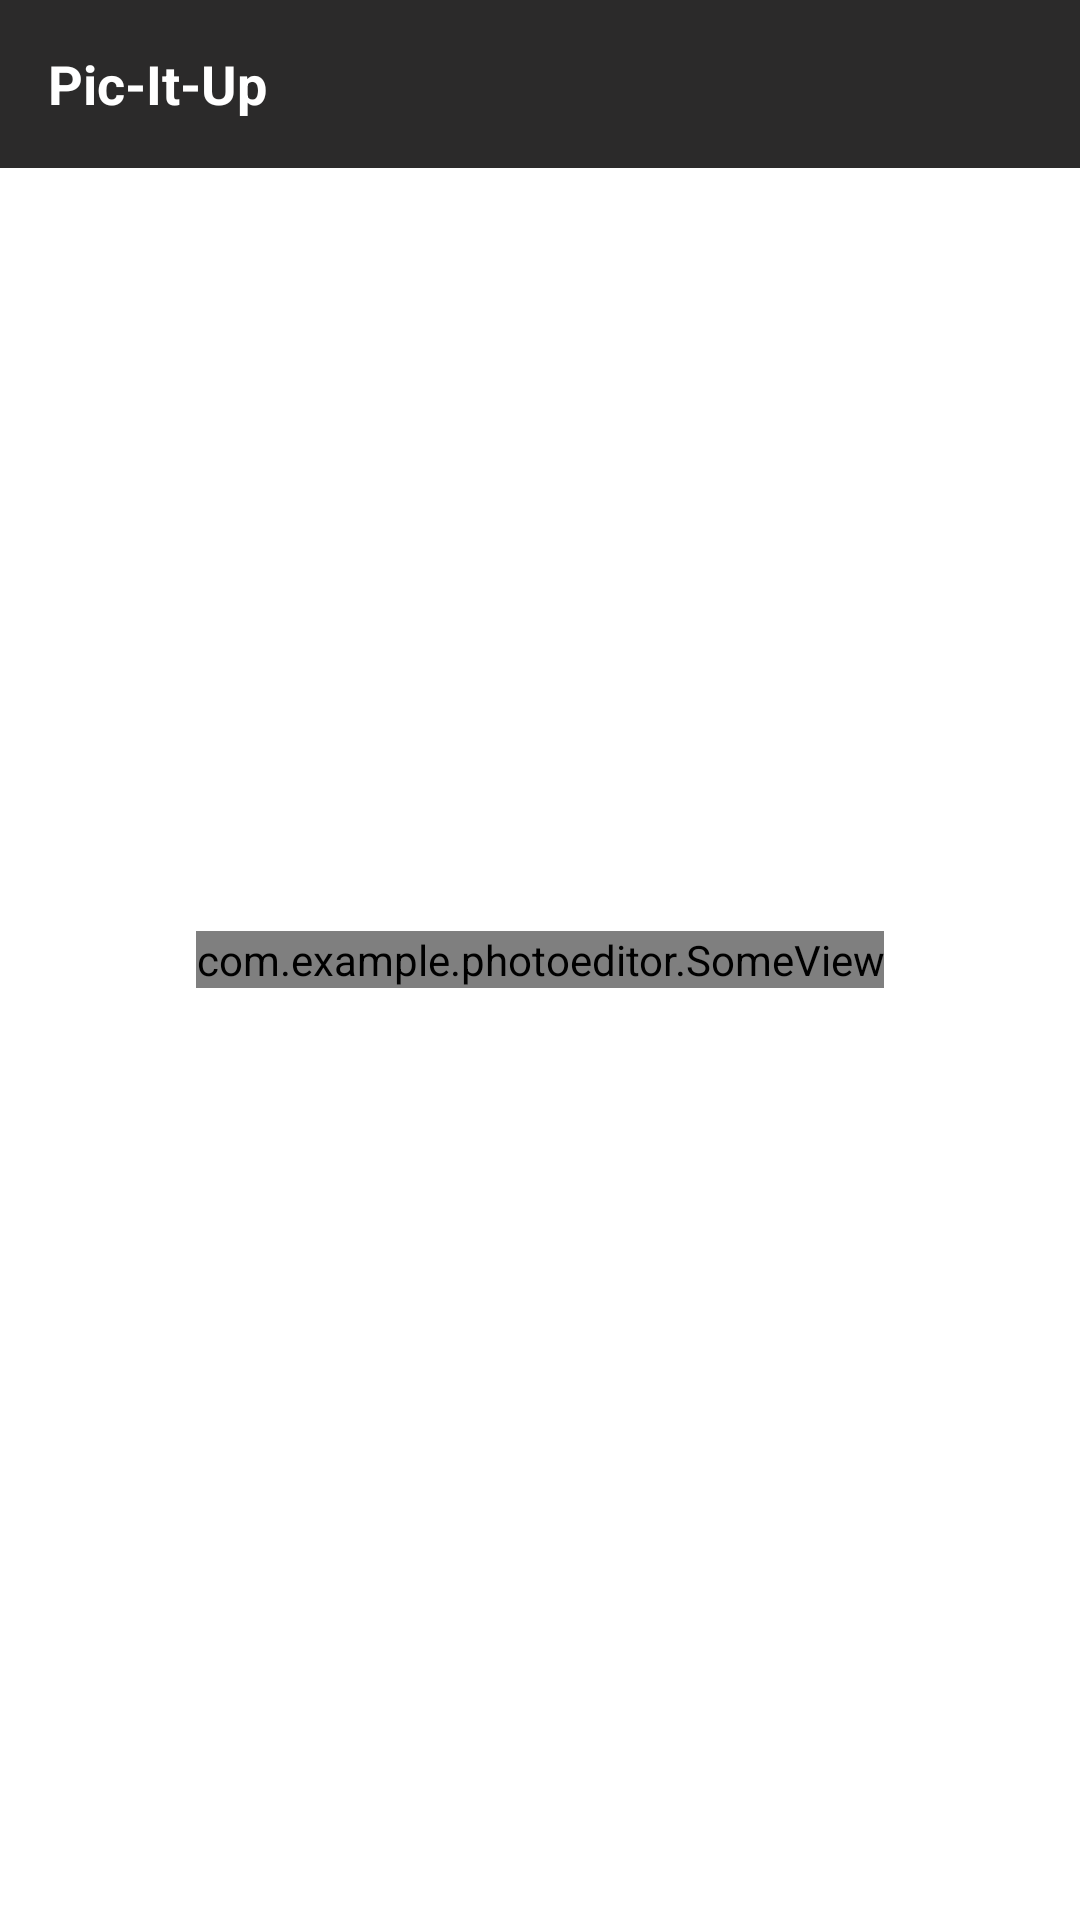

Write the Android layout XML for this screen, with the resource values it uses.
<!-- AndroidManifest.xml: application theme Theme.PhotoEditor -->
<!-- res/layout/activity_crop.xml -->
<?xml version="1.0" encoding="utf-8"?>
<RelativeLayout xmlns:android="http://schemas.android.com/apk/res/android"
    xmlns:tools="http://schemas.android.com/tools"
    xmlns:app="http://schemas.android.com/apk/res-auto"
    android:orientation="vertical"
    android:id="@+id/layout"
    android:layout_width="match_parent"
    android:layout_height="match_parent"
    tools:context=".CropActivity">

    <androidx.appcompat.widget.Toolbar
        android:id="@+id/toolbar"
        android:layout_width="match_parent"
        android:layout_height="wrap_content"
        android:background="#2B2A2A"
        android:minHeight="?attr/actionBarSize"
        android:theme="?attr/actionBarTheme">

        <androidx.constraintlayout.widget.ConstraintLayout
            android:layout_width="match_parent"
            android:layout_height="match_parent">

            <TextView
                android:layout_width="wrap_content"
                android:layout_height="wrap_content"
                android:text="Pic-It-Up"
                android:textColor="@color/white"
                android:textSize="18sp"
                android:textStyle="bold"
                app:layout_constraintBottom_toBottomOf="parent"
                app:layout_constraintStart_toStartOf="parent"
                app:layout_constraintTop_toTopOf="parent" />

            <ImageView
                android:id="@+id/freeHand_help"
                android:layout_width="wrap_content"
                android:layout_height="wrap_content"
                android:layout_marginEnd="15dp"
                android:src="@drawable/help"
                app:layout_constraintBottom_toBottomOf="parent"
                app:layout_constraintEnd_toEndOf="parent"
                app:layout_constraintTop_toTopOf="parent"
                app:tint="@color/white" />

        </androidx.constraintlayout.widget.ConstraintLayout>
    </androidx.appcompat.widget.Toolbar>

    <com.example.photoeditor.SomeView
        android:id="@+id/drawing_view"
        android:layout_height="wrap_content"
        android:layout_width="wrap_content"
        android:layout_centerInParent="true"
        />

</RelativeLayout>
<!-- resources referenced by this layout -->
<resources>
  <color name="white">#FFFFFFFF</color>
  <style name="Theme.PhotoEditor" parent="Theme.MaterialComponents.DayNight.DarkActionBar">
          
          <item name="colorPrimary">#2B2A2A</item>
          <item name="colorPrimaryVariant">#2B2A2A</item>
          <item name="colorOnPrimary">@color/white</item>
          
          <item name="colorSecondary">@color/teal_200</item>
          <item name="colorSecondaryVariant">@color/teal_700</item>
          <item name="colorOnSecondary">@color/black</item>
          
          <item name="android:statusBarColor" tools:targetApi="l">?attr/colorPrimaryVariant</item>
          
          <item name="windowActionBar">false</item>
          <item name="windowNoTitle">true</item>
  
      </style>
  <color name="teal_200">#FF03DAC5</color>
  <color name="teal_700">#FF018786</color>
  <color name="black">#FF000000</color>
</resources>
